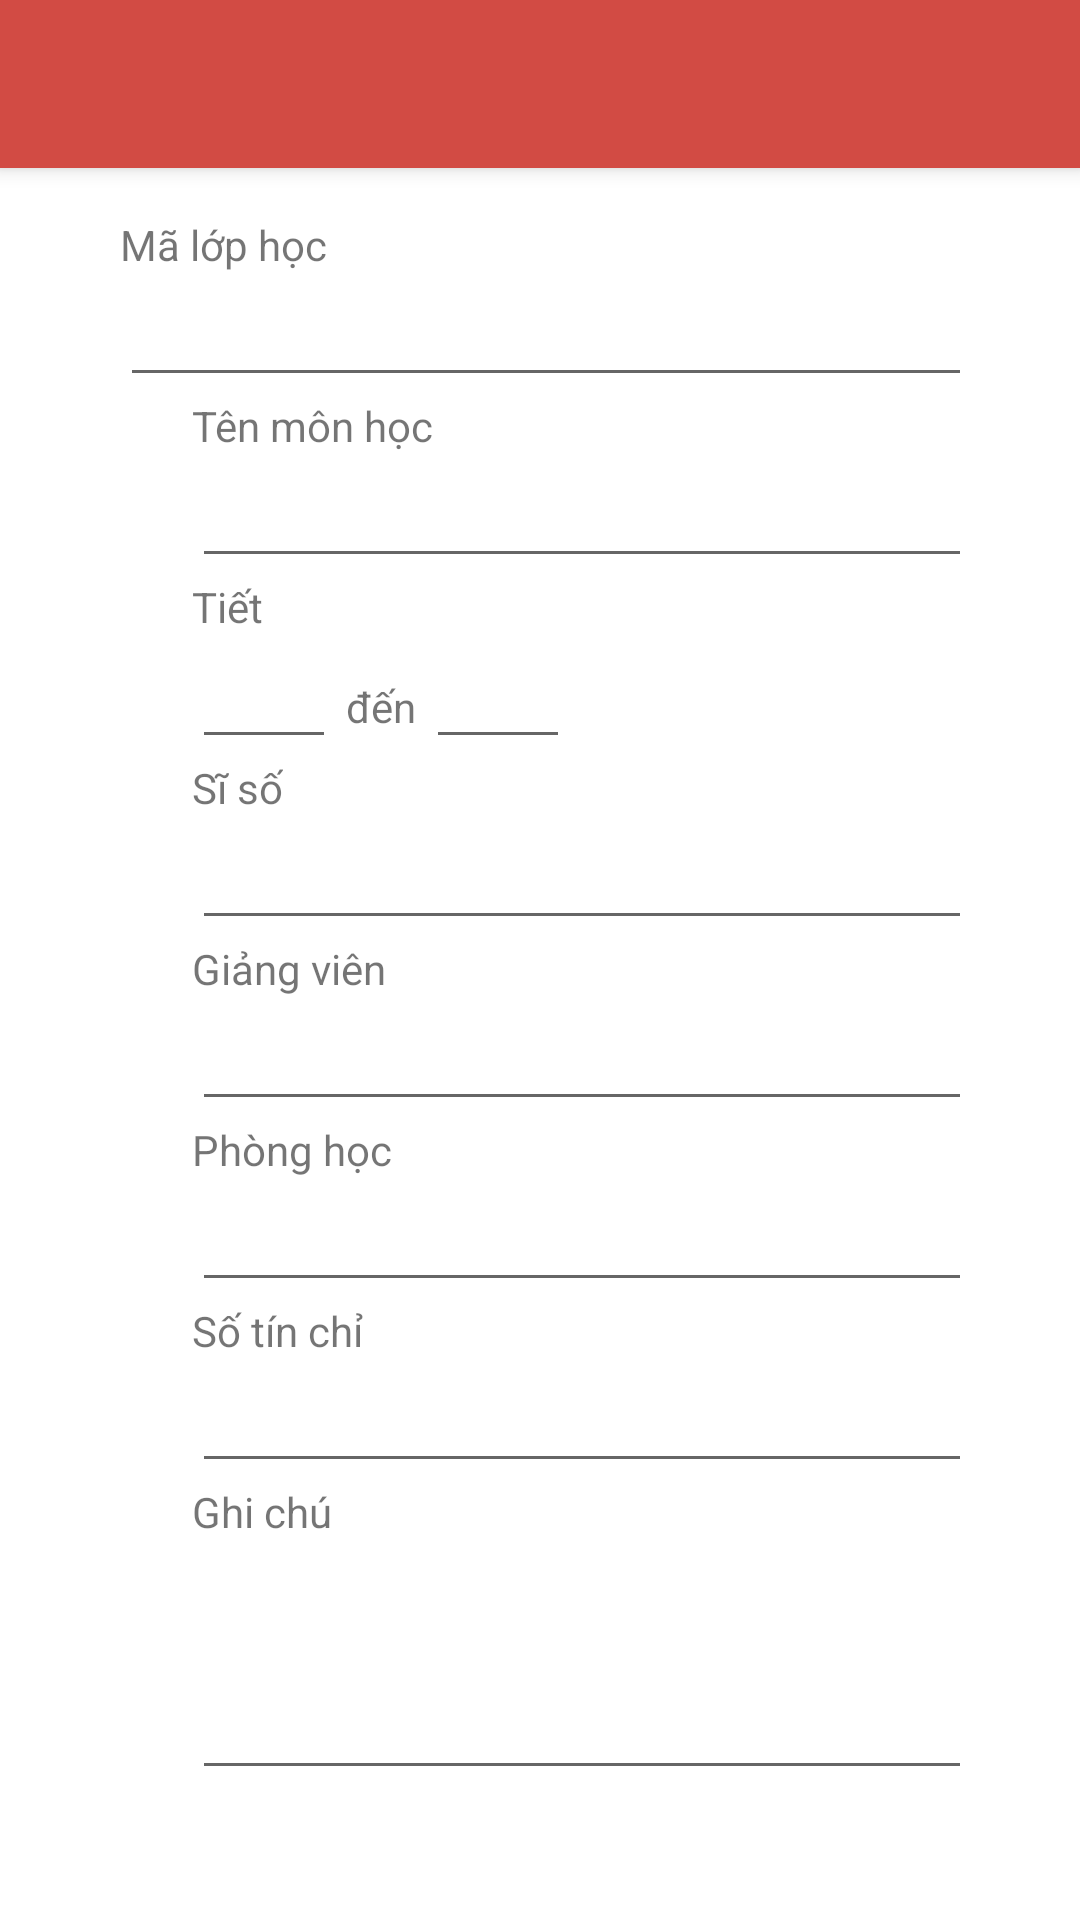

This screen was rendered from an Android layout file. Write that file and the resources it references.
<!-- AndroidManifest.xml: application theme AppTheme -->
<!-- res/layout/activity_edit_course.xml -->
<?xml version="1.0" encoding="utf-8"?>
<RelativeLayout xmlns:android="http://schemas.android.com/apk/res/android"
    xmlns:tools="http://schemas.android.com/tools"
    android:layout_width="match_parent"
    android:layout_height="match_parent"
    tools:context="com.thangtv.dkmh.activities.EditCourseActivity">

    <LinearLayout
        android:layout_width="match_parent"
        android:layout_height="match_parent"
        android:orientation="vertical">

        <include
            android:id="@+id/toolbar"
            layout="@layout/toolbar"></include>

        <ScrollView
            android:layout_width="match_parent"
            android:layout_height="match_parent"
            android:background="#FFFFFF"
            android:orientation="vertical">

            <LinearLayout
                android:layout_width="match_parent"
                android:layout_height="match_parent"
                android:background="#FFFFFF"
                android:orientation="vertical"
                android:paddingTop="16dp"
                android:paddingLeft="16dp"
                android:paddingBottom="16dp"
                android:paddingRight="36dp">

                <LinearLayout

                    android:layout_width="match_parent"
                    android:layout_height="wrap_content">

                    <ImageView
                        android:layout_width="wrap_content"
                        android:layout_height="wrap_content"
                        android:src="@drawable/ic_assignment_grey_700_24dp"
                        android:layout_marginRight="24dp"/>

                    <LinearLayout
                        android:layout_width="match_parent"
                        android:layout_height="wrap_content"
                        android:orientation="vertical">

                        <TextView
                            android:layout_width="wrap_content"
                            android:layout_height="wrap_content"
                            android:text="Mã lớp học" />

                        <EditText
                            android:id="@+id/idCourse"
                            android:layout_width="match_parent"

                            android:layout_height="wrap_content" />
                    </LinearLayout>
                </LinearLayout>



                <LinearLayout
                    android:layout_width="match_parent"
                    android:layout_height="wrap_content"
                    android:orientation="vertical"
                    android:layout_marginLeft="48dp">

                    <TextView
                        android:layout_width="wrap_content"
                        android:layout_height="wrap_content"
                        android:text="Tên môn học" />

                    <EditText
                        android:id="@+id/nameCourse"
                        android:layout_width="match_parent"
                        android:layout_height="wrap_content" />
                </LinearLayout>


                <LinearLayout
                    android:layout_width="match_parent"
                    android:layout_height="wrap_content"
                    android:orientation="vertical"
                    android:layout_marginLeft="48dp">

                    <TextView
                        android:layout_width="wrap_content"
                        android:layout_height="wrap_content"
                        android:text="Tiết" />

                    <LinearLayout
                        android:layout_width="match_parent"
                        android:layout_height="wrap_content"
                        android:orientation="horizontal">
                        <EditText
                            android:id="@+id/fromTiet"
                            android:layout_width="48dp"
                            android:layout_height="wrap_content"
                            android:inputType="number"/>
                        <TextView
                            android:layout_width="wrap_content"
                            android:layout_height="wrap_content"
                            android:text=" đến "/>
                        <EditText
                            android:id="@+id/toTiet"
                            android:layout_width="48dp"
                            android:layout_height="wrap_content"
                            android:inputType="number"/>
                    </LinearLayout>

                </LinearLayout>


                <LinearLayout
                    android:layout_width="match_parent"
                    android:layout_height="match_parent"
                    android:orientation="vertical"
                    android:layout_marginLeft="48dp">

                    <TextView
                        android:layout_width="wrap_content"
                        android:layout_height="wrap_content"
                        android:text="Sĩ số" />

                    <EditText
                        android:id="@+id/siSo"
                        android:layout_width="match_parent"
                        android:layout_height="wrap_content"
                        android:inputType="number" />
                </LinearLayout>


                <LinearLayout
                    android:layout_width="match_parent"
                    android:layout_height="wrap_content"
                    android:orientation="vertical"
                    android:layout_marginLeft="48dp">

                    <TextView
                        android:layout_width="wrap_content"
                        android:layout_height="wrap_content"
                        android:text="Giảng viên" />

                    <EditText
                        android:id="@+id/giangVien"
                        android:layout_width="match_parent"
                        android:layout_height="wrap_content" />
                </LinearLayout>


                <ImageView
                    android:layout_width="wrap_content"
                    android:layout_height="wrap_content"
                    android:layout_marginLeft="48dp"/>

                <LinearLayout
                    android:layout_width="match_parent"
                    android:layout_height="wrap_content"
                    android:orientation="vertical"
                    android:layout_marginLeft="48dp">

                    <TextView
                        android:layout_width="wrap_content"
                        android:layout_height="wrap_content"
                        android:text="Phòng học" />

                    <EditText
                        android:id="@+id/phongHoc"
                        android:layout_width="match_parent"
                        android:layout_height="wrap_content" />
                </LinearLayout>


                <ImageView
                    android:layout_width="wrap_content"
                    android:layout_height="wrap_content" />

                <LinearLayout
                    android:layout_width="match_parent"
                    android:layout_height="wrap_content"
                    android:orientation="vertical"
                    android:layout_marginLeft="48dp">

                    <TextView
                        android:layout_width="wrap_content"
                        android:layout_height="wrap_content"
                        android:text="Số tín chỉ" />

                    <EditText
                        android:id="@+id/soTinChi"
                        android:layout_width="match_parent"
                        android:layout_height="wrap_content"
                        android:inputType="number"/>
                </LinearLayout>


                <LinearLayout
                    android:layout_width="match_parent"
                    android:layout_height="match_parent"
                    android:orientation="vertical"
                    android:layout_marginLeft="48dp">

                    <TextView
                        android:layout_width="wrap_content"
                        android:layout_height="wrap_content"
                        android:text="Ghi chú" />

                    <EditText
                        android:id="@+id/ghiChu"
                        android:layout_width="match_parent"
                        android:layout_height="wrap_content"
                        android:lines="3" />
                </LinearLayout>

            </LinearLayout>


        </ScrollView>

    </LinearLayout>

</RelativeLayout>
<!-- res/layout/toolbar.xml (included above) -->
<?xml version="1.0" encoding="utf-8"?>
<android.support.v7.widget.Toolbar xmlns:android="http://schemas.android.com/apk/res/android"
    android:layout_width="match_parent"
    android:layout_height="wrap_content"
    xmlns:app="http://schemas.android.com/apk/res-auto"
    android:background="@color/colorPrimary"
    android:elevation="4dp"
    android:theme="@style/ThemeOverlay.MyApp.ActionBar"
    app:popupTheme="@style/ThemeOverlay.AppCompat.Light">
</android.support.v7.widget.Toolbar>
<!-- resources referenced by this layout -->
<resources>
  <color name="colorPrimary">#d24b44</color>
  <style name="ThemeOverlay.MyApp.ActionBar" parent="ThemeOverlay.AppCompat.ActionBar">
          
          <item name="android:textColorPrimary">#ebffffff</item>
          <item name="android:textColorSecondary">#c8ffffff</item>
      </style>
  <style name="AppTheme" parent="Theme.AppCompat.Light.DarkActionBar">
          
          <item name="colorPrimary">@color/colorPrimary</item>
          <item name="colorPrimaryDark">@color/colorPrimaryDark</item>
          <item name="colorAccent">@color/colorAccent</item>
  
          
          <item name="windowActionBar">false</item>
          <item name="windowActionBarOverlay">true</item>
          <item name="windowNoTitle">true</item>
      </style>
  <color name="colorPrimaryDark">#b6413b</color>
  <color name="colorAccent">#d24b44</color>
</resources>
